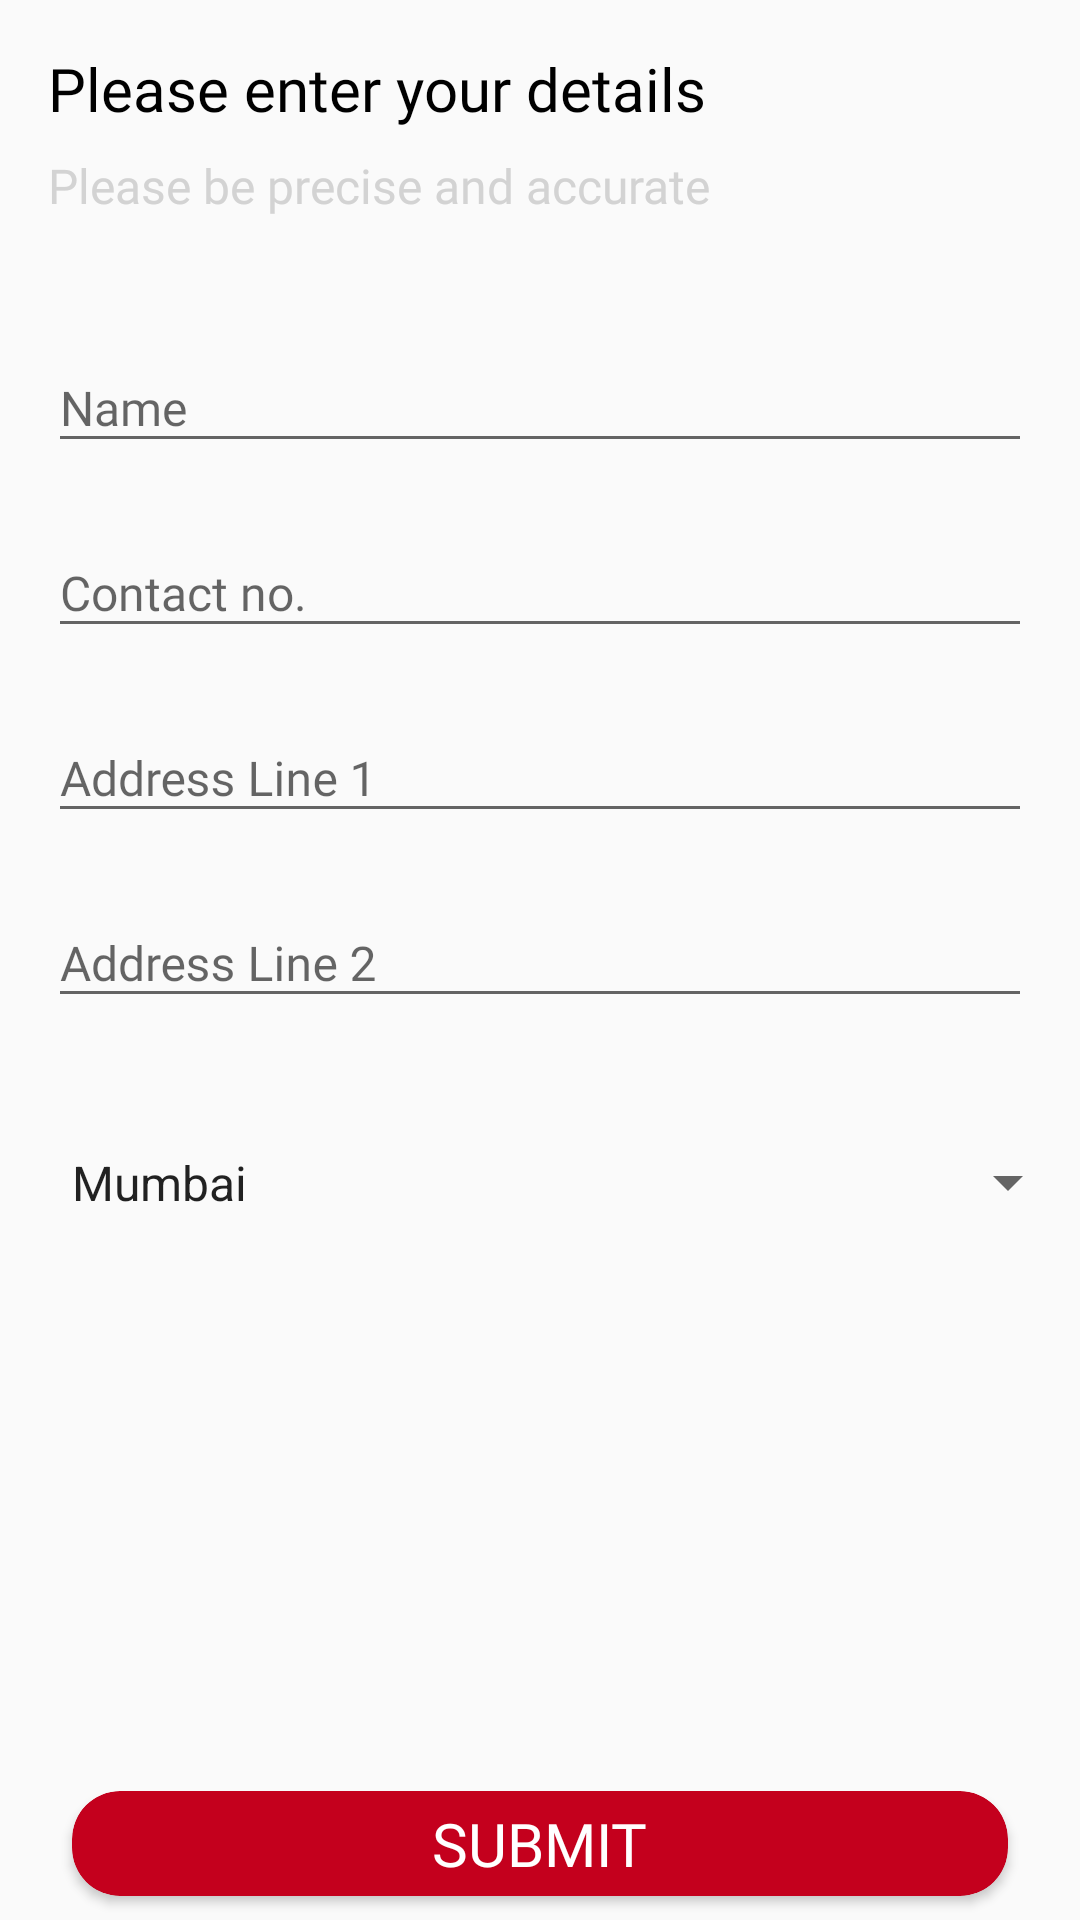

Reconstruct the res/layout file that produces this screen, plus the resources it refers to.
<!-- AndroidManifest.xml: application theme AppTheme -->
<!-- res/layout/activity_book_now.xml -->
<?xml version="1.0" encoding="utf-8"?>
<RelativeLayout xmlns:android="http://schemas.android.com/apk/res/android"
    android:layout_width="match_parent"
    android:layout_height="match_parent"
    xmlns:app="http://schemas.android.com/apk/res-auto">
    <ProgressBar
        android:id="@+id/progressBarbook"
        android:layout_width="30dp"
        android:layout_height="30dp"
        android:layout_margin="8dp"
        android:layout_alignParentRight="true"
        android:visibility="gone"
        android:layout_alignParentTop="true"/>
    <LinearLayout
        android:layout_width="wrap_content"
        android:layout_height="wrap_content"
        android:orientation="vertical"
        android:layout_margin="16dp"
        android:id="@+id/descofaddress">
        <TextView
            android:layout_width="wrap_content"
            android:layout_height="wrap_content"
            android:textSize="20sp"
            android:fontFamily="@font/psb"
            android:text="@string/address"
            android:textColor="@color/colorPrimary"
            />
        <TextView
            android:layout_width="wrap_content"
            android:layout_height="wrap_content"
            android:textSize="16sp"
            android:fontFamily="@font/psr"
            android:layout_marginTop="8dp"
            android:textColor="@color/colorAccent"
            android:text="@string/addressdesc"
            />
    </LinearLayout>
    <LinearLayout
        android:layout_width="match_parent"
        android:layout_height="wrap_content"
        android:orientation="vertical"
        android:layout_below="@id/descofaddress"
        android:layout_margin="16dp"
        android:id="@+id/addresses">
        <android.support.design.widget.TextInputLayout
            android:layout_width="match_parent"
            android:layout_height="wrap_content">
            <EditText
                android:layout_width="match_parent"
                android:layout_height="wrap_content"
                android:inputType="textEmailAddress"
                android:hint="@string/name"
                android:textSize="16sp"
                android:textColor="@color/black"
                android:id="@+id/name"
                android:fontFamily="@font/psb"
                android:singleLine="true" />
        </android.support.design.widget.TextInputLayout>
        <android.support.design.widget.TextInputLayout
            android:layout_width="match_parent"
            android:layout_height="wrap_content"
            android:layout_marginTop="12dp">
            <EditText
                android:layout_width="match_parent"
                android:layout_height="wrap_content"
                android:inputType="phone"
                android:hint="@string/phone"
                android:textSize="16sp"
                android:textColor="@color/black"
                android:id="@+id/phone"
                android:fontFamily="@font/psb"
                android:singleLine="true" />
        </android.support.design.widget.TextInputLayout>
        <android.support.design.widget.TextInputLayout
            android:layout_width="match_parent"
            android:layout_height="wrap_content"
            android:layout_marginTop="12dp">
            <EditText
                android:layout_width="match_parent"
                android:layout_height="wrap_content"
                android:inputType="textEmailAddress"
                android:hint="@string/addressline1"
                android:textSize="16sp"
                android:textColor="@color/black"
                android:id="@+id/address1"
                android:fontFamily="@font/psb"
                android:singleLine="true" />
        </android.support.design.widget.TextInputLayout>
        <android.support.design.widget.TextInputLayout
            android:layout_width="match_parent"
            android:layout_height="wrap_content"
            android:layout_marginTop="12dp">
            <EditText
                android:layout_width="match_parent"
                android:layout_height="wrap_content"
                android:inputType="textEmailAddress"
                android:hint="@string/addressline2"
                android:textSize="16sp"
                android:textColor="@color/black"
                android:id="@+id/address2"
                android:fontFamily="@font/psb"
                android:singleLine="true" />
        </android.support.design.widget.TextInputLayout>
    </LinearLayout>
    <Spinner
        android:layout_width="match_parent"
        android:layout_height="wrap_content"
        android:padding="16dp"
        android:layout_below="@id/addresses"
        android:layout_marginTop="12dp"
        android:entries="@array/cities"
        android:id="@+id/spinnerforcities"/>
    <android.support.v7.widget.CardView
        android:layout_width="match_parent"
        android:layout_height="wrap_content"
        app:cardBackgroundColor="#c4001d"
        android:layout_marginRight="24dp"
        android:layout_marginLeft="24dp"
        android:layout_alignParentBottom="true"
        android:layout_centerHorizontal="true"
        app:cardCornerRadius="16dp"
        android:layout_marginBottom="8dp"
        app:contentPadding="4dp"
        android:elevation="8dp"
        android:clickable="true"
        android:focusable="true"
        android:foreground="?attr/selectableItemBackground"
        android:id="@+id/submitButton">
        <TextView
            android:layout_width="wrap_content"
            android:layout_height="wrap_content"
            android:fontFamily="@font/psb"
            android:textColor="#fff"
            android:textSize="20sp"
            android:text="@string/submit"
            android:layout_gravity="center_horizontal"
            />
    </android.support.v7.widget.CardView>
</RelativeLayout>
<!-- resources referenced by this layout -->
<resources>
  <array name="cities">
          <item>Mumbai</item>
      </array>
  <color name="black">#000000</color>
  <color name="colorAccent">#D3D3D3</color>
  <color name="colorPrimary">#000</color>
  <string name="address">Please enter your details</string>
  <string name="addressdesc">Please be precise and accurate</string>
  <string name="addressline1">Address Line 1</string>
  <string name="addressline2">Address Line 2</string>
  <string name="name">Name</string>
  <string name="phone">Contact no.</string>
  <string name="submit">SUBMIT</string>
  <style name="AppTheme" parent="Theme.AppCompat.Light.NoActionBar">
          
          <item name="colorPrimary">@color/colorPrimary</item>
          <item name="colorPrimaryDark">@color/colorPrimaryDark</item>
          <item name="colorAccent">@color/colorAccent</item>
      </style>
  <color name="colorPrimaryDark">#000</color>
</resources>
